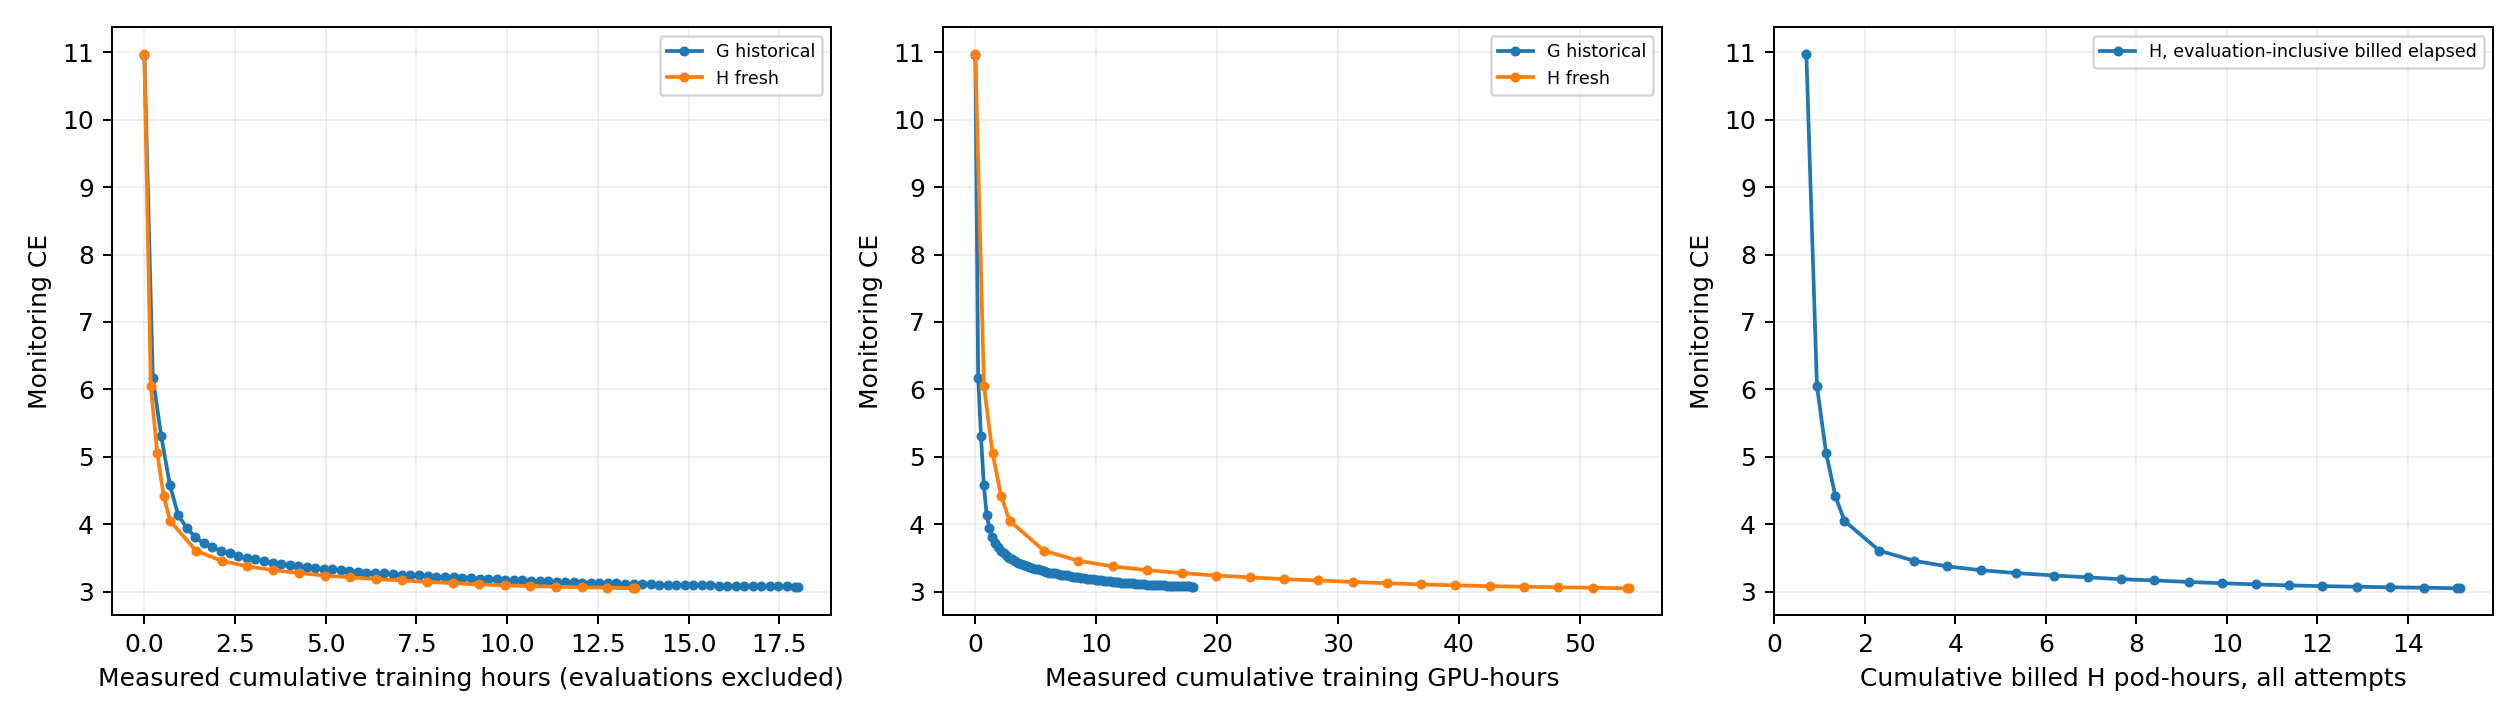

The data file committed next to this chart (first rows):
model, updates, ce, training_hours, training_gpu_hours, gpu_count
G historical, 0, 10.95, 0.0, 0.0, 1
G historical, 250, 6.173, 0.2332, 0.2332, 1
G historical, 500, 5.303, 0.4674, 0.4674, 1
G historical, 750, 4.588, 0.701, 0.701, 1
G historical, 1000, 4.135, 0.9348, 0.9348, 1
G historical, 1250, 3.948, 1.17, 1.17, 1
G historical, 1500, 3.808, 1.404, 1.404, 1
G historical, 1750, 3.72, 1.639, 1.639, 1
G historical, 2000, 3.663, 1.874, 1.874, 1
G historical, 2250, 3.605, 2.108, 2.108, 1
G historical, 2500, 3.571, 2.348, 2.348, 1
G historical, 2750, 3.534, 2.587, 2.587, 1
G historical, 3000, 3.501, 2.824, 2.824, 1
G historical, 3250, 3.483, 3.062, 3.062, 1
G historical, 3500, 3.457, 3.298, 3.298, 1
G historical, 3750, 3.432, 3.534, 3.534, 1
G historical, 4000, 3.411, 3.768, 3.768, 1
G historical, 4250, 3.4, 4.002, 4.002, 1
G historical, 4500, 3.386, 4.236, 4.236, 1
G historical, 4750, 3.369, 4.47, 4.47, 1
G historical, 5000, 3.354, 4.704, 4.704, 1
G historical, 5250, 3.338, 4.939, 4.939, 1
G historical, 5500, 3.34, 5.175, 5.175, 1
G historical, 5750, 3.321, 5.412, 5.412, 1
G historical, 6000, 3.311, 5.647, 5.647, 1
G historical, 6250, 3.295, 5.883, 5.883, 1
G historical, 6500, 3.285, 6.12, 6.12, 1
G historical, 6750, 3.278, 6.356, 6.356, 1
G historical, 7000, 3.272, 6.596, 6.596, 1
G historical, 7250, 3.262, 6.842, 6.842, 1
G historical, 7500, 3.253, 7.091, 7.091, 1
G historical, 7750, 3.248, 7.337, 7.337, 1
G historical, 8000, 3.243, 7.575, 7.575, 1
G historical, 8250, 3.236, 7.813, 7.813, 1
G historical, 8500, 3.226, 8.051, 8.051, 1
G historical, 8750, 3.221, 8.289, 8.289, 1
G historical, 9000, 3.214, 8.528, 8.528, 1
G historical, 9250, 3.21, 8.766, 8.766, 1
G historical, 9500, 3.205, 9.003, 9.003, 1
G historical, 9750, 3.196, 9.241, 9.241, 1
G historical, 10000, 3.194, 9.477, 9.477, 1
G historical, 10250, 3.187, 9.715, 9.715, 1
G historical, 10500, 3.178, 9.953, 9.953, 1
G historical, 10750, 3.175, 10.19, 10.19, 1
G historical, 11000, 3.173, 10.42, 10.42, 1
G historical, 11250, 3.166, 10.66, 10.66, 1
G historical, 11500, 3.16, 10.89, 10.89, 1
G historical, 11750, 3.156, 11.13, 11.13, 1
G historical, 12000, 3.152, 11.36, 11.36, 1
G historical, 12250, 3.146, 11.6, 11.6, 1
G historical, 12500, 3.144, 11.84, 11.84, 1
G historical, 12750, 3.139, 12.07, 12.07, 1
G historical, 13000, 3.135, 12.31, 12.31, 1
G historical, 13250, 3.131, 12.54, 12.54, 1
G historical, 13500, 3.128, 12.78, 12.78, 1
G historical, 13750, 3.124, 13.01, 13.01, 1
G historical, 14000, 3.121, 13.25, 13.25, 1
G historical, 14250, 3.118, 13.49, 13.49, 1
G historical, 14500, 3.116, 13.72, 13.72, 1
G historical, 14750, 3.114, 13.96, 13.96, 1
... 42 more rows
